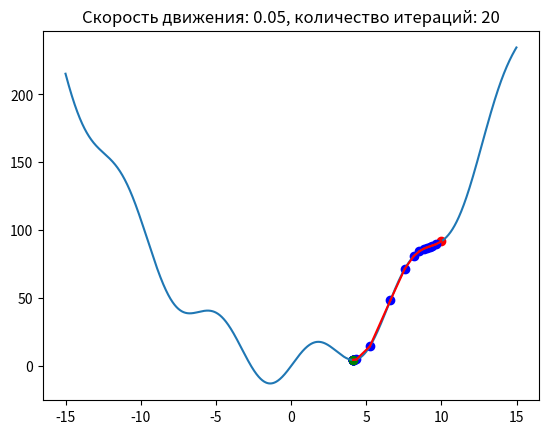
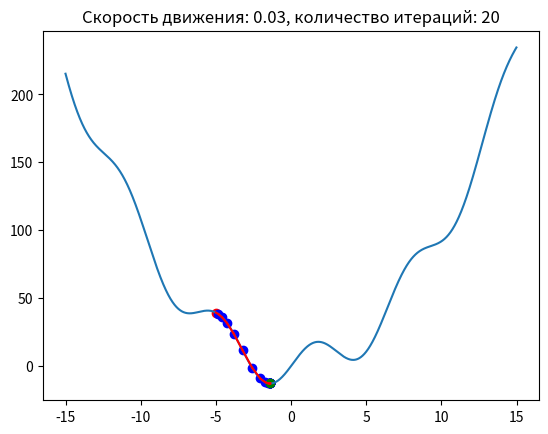

The matplotlib source for these figures, in order:
import numpy as np
import matplotlib.pyplot as plt


def f(x):
    return x * x - 6 * x + 5

def dfdx(x):
    return 2 * x - 6

def f2(x):
  return x*x + 15*np.sin(x)

def df2dx(x):
  return 2*x + 15*np.cos(x)

def gd(N, lr, min=-5, max=11, f=f, dfdx=dfdx, xc=-4):
    """
    Реализация и визуализация процедуры градиентного спуска
    для конкретной функции в упрощенном примере.

    Parameters
    ----------
    N: integer
        Число шагов градиентного спуска, которые необходимо выполнить.

    lr: float
        Скорость обучения

    min: float
        Минимальное значение, отображаемое на графике

    max: float
        Максимальное значение, отображаемое на графике

    f: function
        Целевая функция

    dfdx: function
        Градиент целевой функции

    Returns
    ----------
    """
    fig, ax = plt.subplots()
    ax.set_title(f'Скорость движения: {lr}, количество итераций: {N}')

    x_plot = np.arange(min, max, 0.01)
    y_plot = [f(x) for x in x_plot]
    ax.plot(x_plot, y_plot)

    print(f'Начальное значение минимума: {f(xc)} в точке {xc}')

    ax.scatter(xc, f(xc), c='r')

    for _ in range(N):
        x0 = xc  # нужно только для графика

        xc = xc - lr * dfdx(xc)  # сам по себе градиентный спуск

        ax.scatter(xc, f(xc), c='b')  # нужно только для графика
        ax.plot([x0, xc], [f(x0), f(xc)], c='r')  # нужно только для графика

    ax.scatter(xc, f(xc), c='g')

    print(f'Финальное значение минимума: {f(xc)} в точке {xc}')
    plt.show()

#gd(200, 1.1, min=-5, max=11, f=f)

#gd(20, 1, min=-5, max=11, f=f)

#for i in range(1, 10):
#    gd(N=20, lr=i / 10, f=f)

gd(20, 0.05, min=-15, max= 15, f=f2, dfdx=df2dx, xc=10)
gd(20, 0.03, min=-15, max=15, f=f2, dfdx=df2dx, xc=-5)